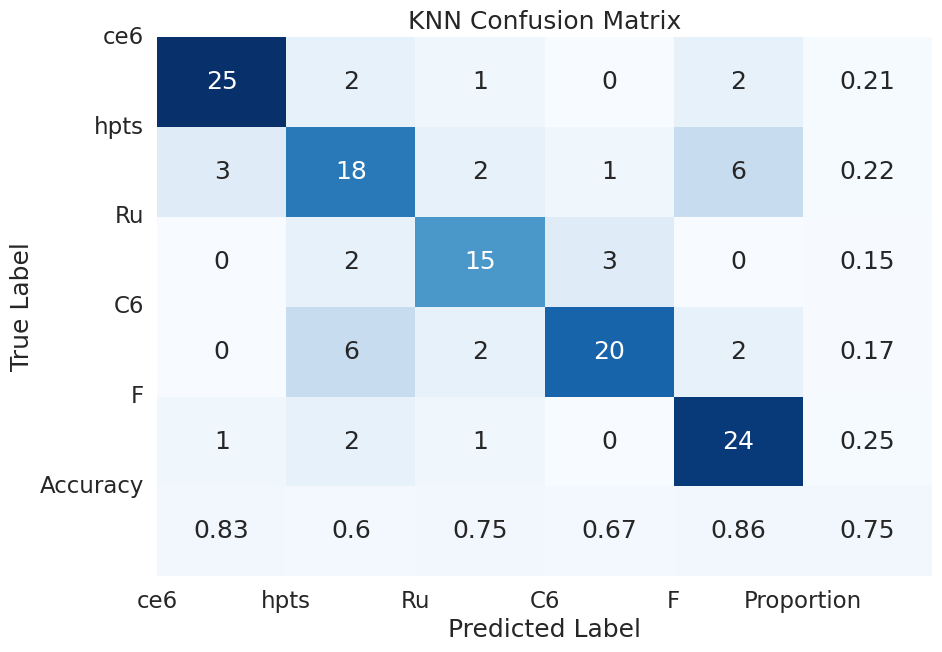

Generate this figure with matplotlib:
import numpy as np
import seaborn as sns
import matplotlib.pyplot as plt

# 示例混淆矩阵
cm = np.array([[25,  2,  1,  0,  2],
               [ 3, 18,  2,  1,  6],
               [ 0,  2, 15,  3,  0],
               [ 0,  6,  2, 20,  2],
               [ 1,  2,  1,  0, 24]])

# 类别标签
class_labels = ['ce6', 'hpts', 'Ru', 'C6', 'F']

# 计算每行的准确率 (对角线元素除以行总和)
row_accuracy = np.diag(cm) / cm.sum(axis=1)

# 计算每列的比重 (列总和除以总和)
column_proportions = cm.sum(axis=0) / cm.sum()

# 扩大混淆矩阵
cm_expanded = np.hstack((cm, column_proportions.reshape(-1, 1)))
cm_expanded = np.vstack((cm_expanded, np.append(row_accuracy, 0)))

# 添加最后一行的最后一列的值为0
cm_expanded[-1, -1] = (row_accuracy * column_proportions).sum()

# # 更新类别标签，加入准确率和比重的标签
# class_labels += ['Accuracy']
# row_accuracy_labels = [f"Accuracy: {acc:.2%}" for acc in row_accuracy]
# class_labels = class_labels + row_accuracy_labels

# 绘制混淆矩阵
plt.figure(figsize=(10, 7))
sns.set(font_scale=1.5)
sns.heatmap(cm_expanded, annot=True, cmap="Blues", xticklabels=class_labels,
            yticklabels=class_labels, cbar=False)  # 不显示颜色比例尺


# 设置左侧和上方的类别标签
plt.yticks(np.arange(len(class_labels) + 1), class_labels + ['Accuracy'], va="center", rotation = 0)
plt.xticks(np.arange(len(class_labels) + 1), class_labels + ['Proportion'], ha="center", rotation = 0)

# 设置图表标题和轴标签
plt.title("KNN Confusion Matrix")
plt.xlabel("Predicted Label")
plt.ylabel("True Label")

# 显示图表
plt.show()